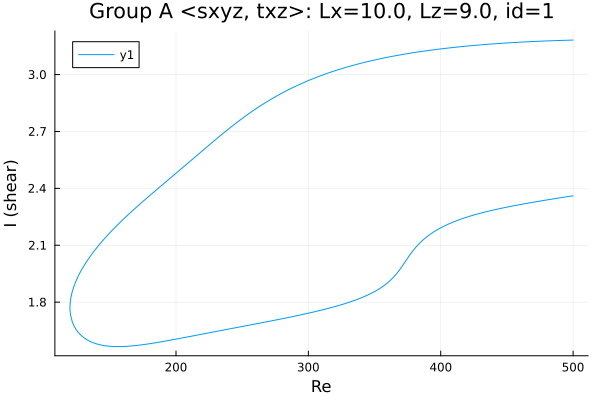

The table this chart was drawn from, first rows:
Re, shear
500.0, 3.182
499.9, 3.182
498.5, 3.182
497.1, 3.181
495.7, 3.181
494.3, 3.181
492.9, 3.181
491.4, 3.18
490, 3.18
488.6, 3.18
487.2, 3.179
485.8, 3.179
484.4, 3.179
483, 3.178
481.5, 3.178
480.1, 3.177
479.4, 3.177
478, 3.177
476.6, 3.176
475.2, 3.176
473.8, 3.176
472.4, 3.175
471, 3.175
469.5, 3.174
468.1, 3.174
466.7, 3.173
465.3, 3.173
463.9, 3.172
462.5, 3.172
461.1, 3.171
459.6, 3.171
458.2, 3.17
456.8, 3.17
455.4, 3.169
454, 3.168
452.6, 3.168
451.2, 3.167
449.7, 3.167
448.3, 3.166
446.9, 3.165
445.5, 3.165
444.1, 3.164
442.7, 3.163
441.3, 3.163
439.8, 3.162
438.4, 3.161
437, 3.16
435.6, 3.16
434.2, 3.159
432.8, 3.158
431.4, 3.157
429.9, 3.157
428.5, 3.156
427.1, 3.155
425.7, 3.154
424.3, 3.153
422.9, 3.152
421.5, 3.151
420, 3.15
418.6, 3.149
... 548 more rows
